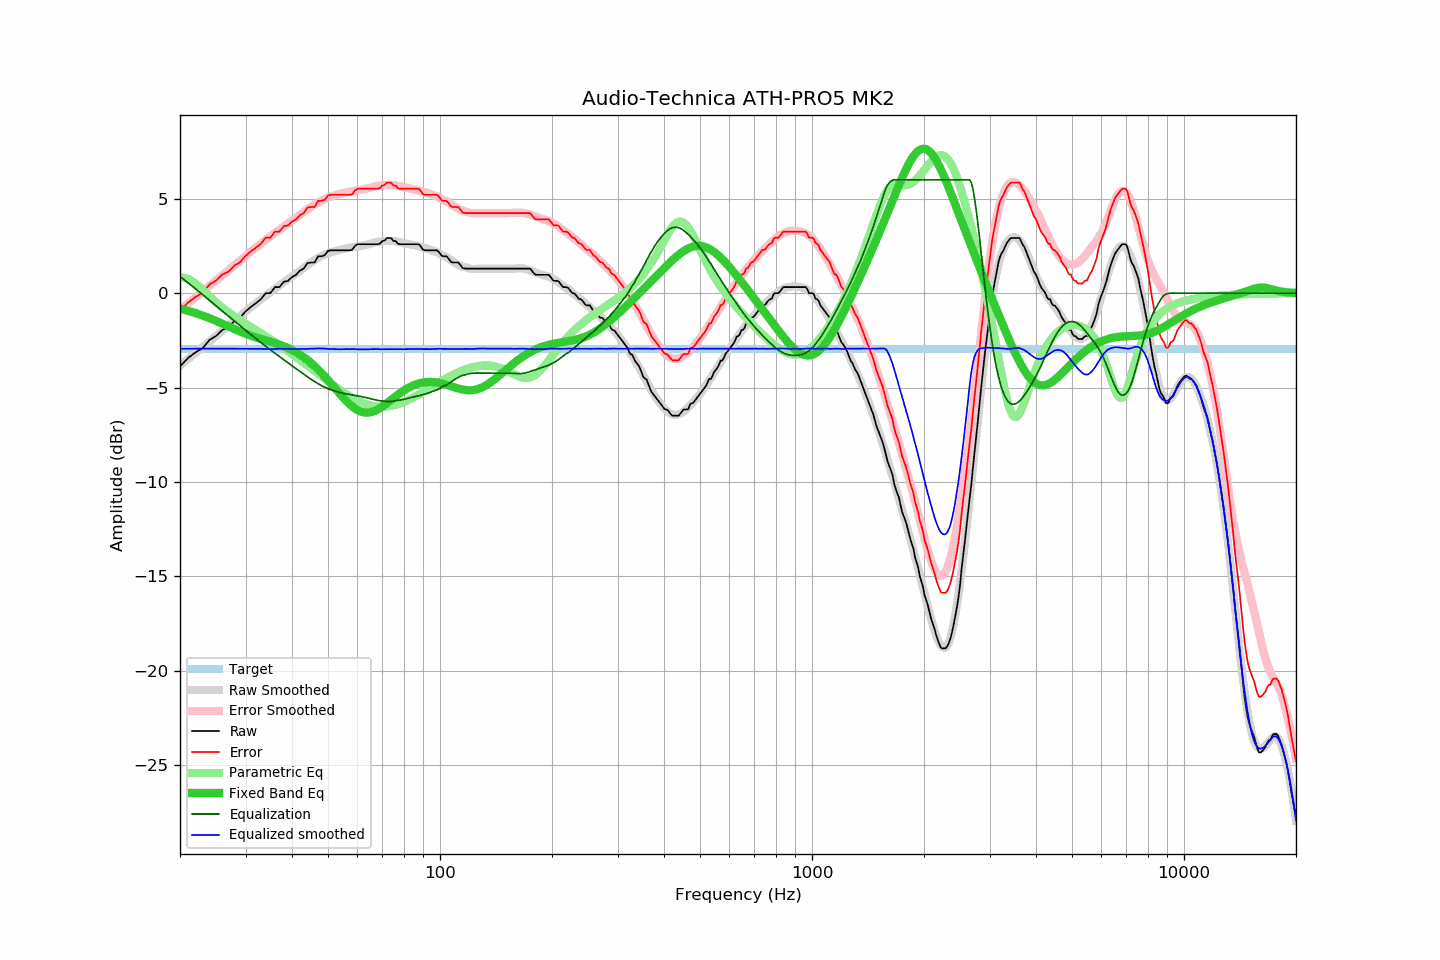

The table this chart was drawn from, first rows:
frequency, raw, error, smoothed, error_smoothed, equalization, parametric_eq, equalized_raw, equalized_smoothed, target
20, -3.89, -0.95, -3.83, -0.89, 0.89, -0.82, -3.00, -2.94, -2.94
21, -3.44, -0.50, -3.50, -0.55, 0.55, -0.93, -2.89, -2.94, -2.94
22, -3.14, -0.20, -3.18, -0.23, 0.23, -1.05, -2.91, -2.94, -2.94
23, -2.92, 0.02, -2.86, 0.08, -0.08, -1.19, -3.00, -2.94, -2.94
24, -2.48, 0.46, -2.56, 0.38, -0.38, -1.33, -2.86, -2.94, -2.94
25, -2.27, 0.67, -2.27, 0.67, -0.67, -1.47, -2.94, -2.94, -2.94
26, -1.95, 0.99, -1.99, 0.95, -0.95, -1.62, -2.90, -2.94, -2.94
27, -1.80, 1.14, -1.72, 1.22, -1.22, -1.76, -3.02, -2.94, -2.94
28, -1.48, 1.46, -1.46, 1.48, -1.48, -1.90, -2.96, -2.94, -2.94
29, -1.30, 1.64, -1.21, 1.73, -1.73, -2.03, -3.03, -2.94, -2.94
30, -0.97, 1.97, -0.97, 1.97, -1.97, -2.15, -2.94, -2.94, -2.94
31, -0.73, 2.21, -0.75, 2.20, -2.20, -2.25, -2.93, -2.95, -2.94
32, -0.53, 2.41, -0.54, 2.41, -2.41, -2.34, -2.94, -2.95, -2.94
33, -0.32, 2.62, -0.33, 2.62, -2.62, -2.43, -2.94, -2.95, -2.94
34, 0.00, 2.94, -0.15, 2.81, -2.81, -2.50, -2.81, -2.96, -2.94
35, 0.00, 2.94, 0.05, 3.00, -3.00, -2.58, -3.00, -2.96, -2.94
36, 0.32, 3.26, 0.24, 3.18, -3.18, -2.65, -2.86, -2.95, -2.94
37, 0.32, 3.26, 0.41, 3.36, -3.36, -2.73, -3.04, -2.95, -2.94
38, 0.60, 3.54, 0.57, 3.52, -3.52, -2.81, -2.92, -2.95, -2.94
39, 0.65, 3.59, 0.74, 3.69, -3.69, -2.91, -3.04, -2.95, -2.94
40, 0.85, 3.79, 0.88, 3.84, -3.84, -3.01, -2.99, -2.96, -2.94
41, 0.97, 3.91, 1.03, 3.99, -3.99, -3.12, -3.02, -2.96, -2.94
42, 1.19, 4.13, 1.18, 4.14, -4.14, -3.25, -2.95, -2.96, -2.94
43, 1.30, 4.24, 1.33, 4.29, -4.29, -3.39, -2.99, -2.96, -2.94
44, 1.59, 4.53, 1.47, 4.43, -4.43, -3.54, -2.84, -2.95, -2.94
45, 1.62, 4.56, 1.62, 4.56, -4.56, -3.69, -2.94, -2.94, -2.94
46, 1.62, 4.56, 1.74, 4.68, -4.68, -3.86, -3.06, -2.94, -2.94
47, 1.95, 4.89, 1.87, 4.79, -4.79, -4.04, -2.84, -2.93, -2.94
48, 1.95, 4.89, 1.97, 4.89, -4.89, -4.22, -2.94, -2.93, -2.94
49, 2.01, 4.95, 2.05, 4.98, -4.98, -4.41, -2.97, -2.94, -2.94
50, 2.24, 5.18, 2.11, 5.06, -5.06, -4.61, -2.82, -2.95, -2.94
51, 2.27, 5.21, 2.16, 5.12, -5.12, -4.80, -2.85, -2.96, -2.94
52, 2.27, 5.21, 2.21, 5.18, -5.18, -5.00, -2.91, -2.97, -2.94
53, 2.27, 5.21, 2.26, 5.22, -5.22, -5.19, -2.95, -2.97, -2.94
54, 2.27, 5.21, 2.29, 5.27, -5.27, -5.37, -3.00, -2.97, -2.94
55, 2.27, 5.21, 2.34, 5.30, -5.30, -5.55, -3.03, -2.97, -2.94
56, 2.27, 5.21, 2.37, 5.34, -5.34, -5.71, -3.07, -2.96, -2.94
57, 2.27, 5.21, 2.40, 5.36, -5.36, -5.86, -3.09, -2.97, -2.94
58, 2.29, 5.23, 2.43, 5.39, -5.39, -5.99, -3.10, -2.96, -2.94
59, 2.49, 5.43, 2.45, 5.41, -5.41, -6.10, -2.92, -2.96, -2.94
60, 2.59, 5.53, 2.46, 5.44, -5.44, -6.19, -2.85, -2.98, -2.94
61, 2.59, 5.53, 2.49, 5.47, -5.47, -6.26, -2.88, -2.98, -2.94
62, 2.59, 5.53, 2.51, 5.49, -5.49, -6.30, -2.90, -2.98, -2.94
63, 2.59, 5.53, 2.54, 5.52, -5.52, -6.32, -2.93, -2.98, -2.94
64, 2.59, 5.53, 2.58, 5.55, -5.55, -6.33, -2.96, -2.98, -2.94
65, 2.59, 5.53, 2.62, 5.59, -5.59, -6.31, -3.00, -2.97, -2.94
66, 2.59, 5.53, 2.66, 5.62, -5.62, -6.27, -3.03, -2.96, -2.94
67, 2.59, 5.53, 2.69, 5.65, -5.65, -6.22, -3.06, -2.96, -2.94
68, 2.59, 5.53, 2.72, 5.68, -5.68, -6.16, -3.09, -2.96, -2.94
69, 2.63, 5.57, 2.73, 5.70, -5.70, -6.08, -3.07, -2.97, -2.94
70, 2.76, 5.70, 2.74, 5.71, -5.71, -6.00, -2.95, -2.97, -2.94
71, 2.79, 5.73, 2.76, 5.73, -5.73, -5.92, -2.94, -2.97, -2.94
72, 2.92, 5.86, 2.77, 5.73, -5.73, -5.83, -2.81, -2.97, -2.94
73, 2.92, 5.86, 2.77, 5.74, -5.74, -5.74, -2.82, -2.97, -2.94
74, 2.90, 5.84, 2.76, 5.73, -5.73, -5.64, -2.83, -2.97, -2.94
75, 2.76, 5.70, 2.76, 5.72, -5.72, -5.55, -2.96, -2.96, -2.94
76, 2.76, 5.70, 2.74, 5.70, -5.70, -5.47, -2.94, -2.96, -2.94
77, 2.62, 5.56, 2.72, 5.68, -5.68, -5.38, -3.06, -2.96, -2.94
78, 2.59, 5.53, 2.70, 5.66, -5.66, -5.30, -3.07, -2.97, -2.94
79, 2.59, 5.53, 2.67, 5.64, -5.64, -5.22, -3.05, -2.97, -2.94
... 553 more rows
